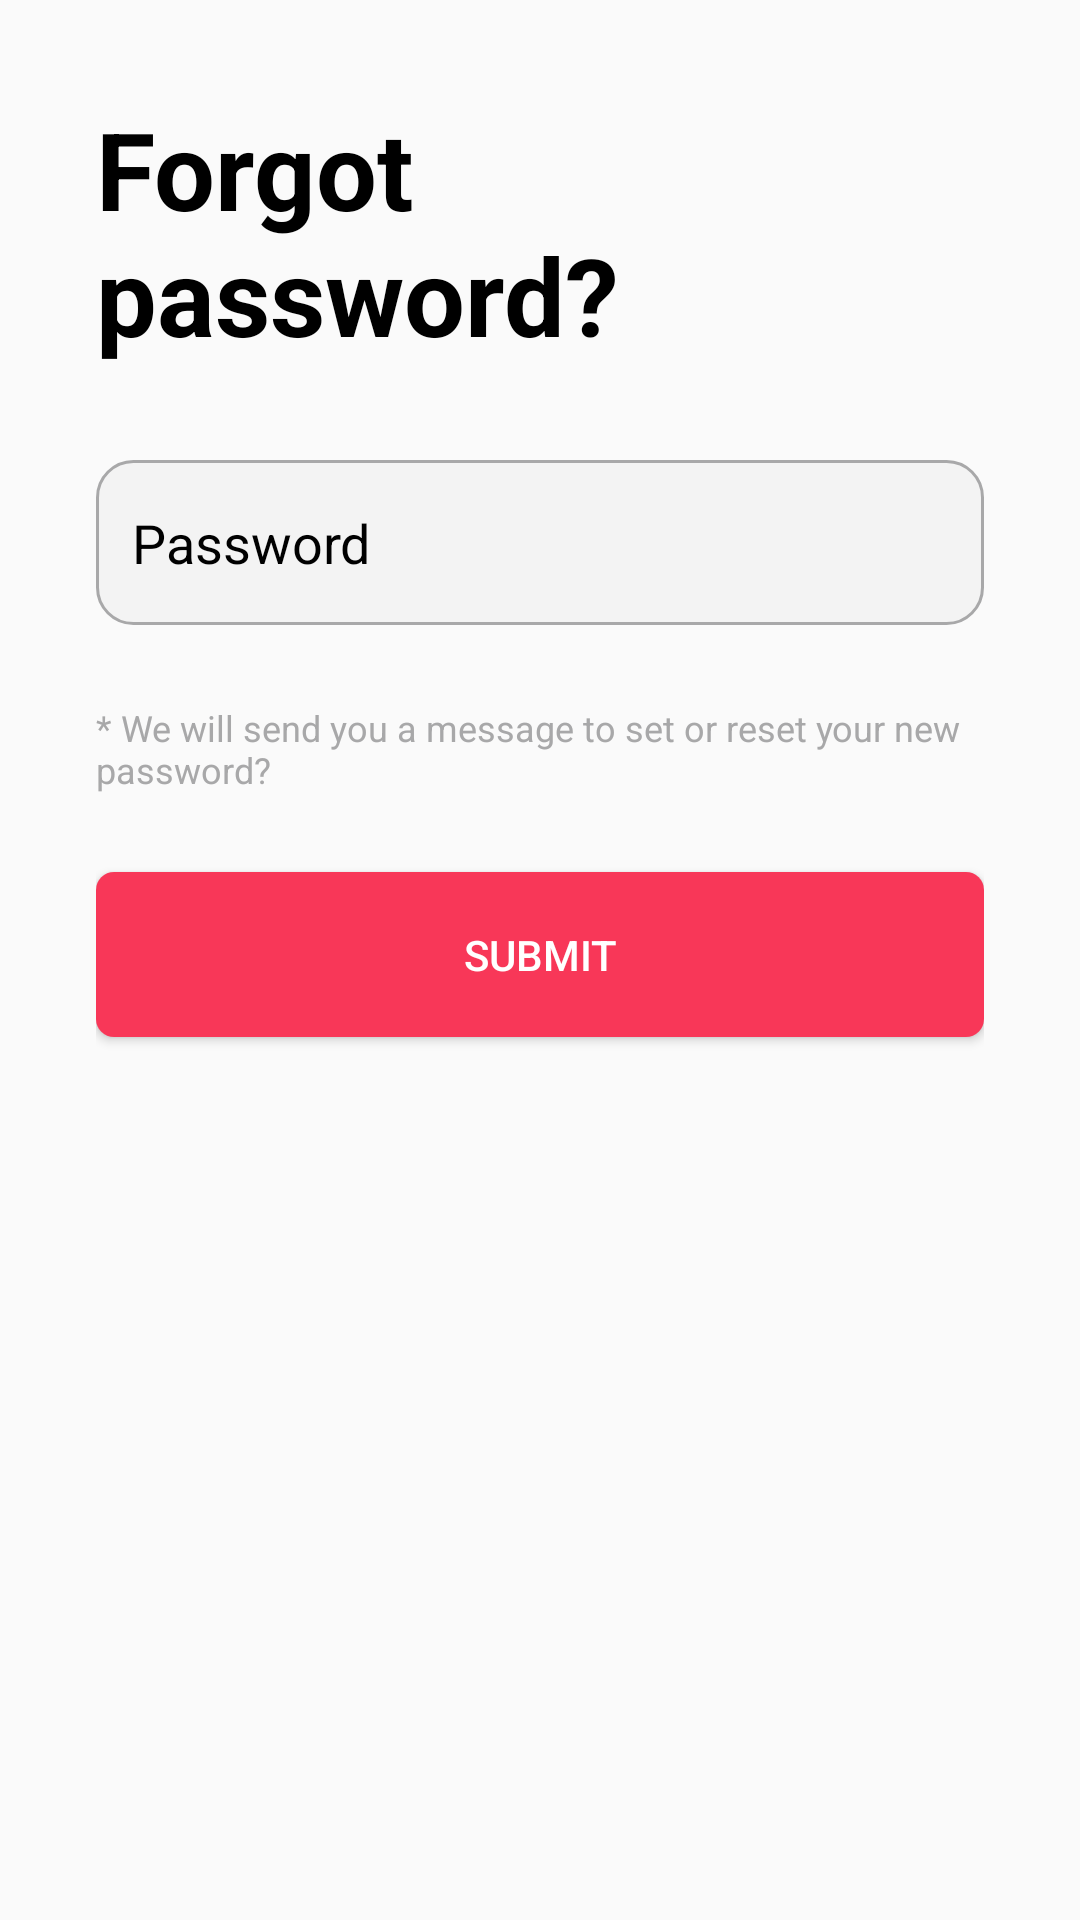

Produce the Android XML layout that renders to this screen, including the resource entries it uses.
<!-- AndroidManifest.xml: application theme Theme.Stylish -->
<!-- res/layout/activity_forgot_password.xml -->
<?xml version="1.0" encoding="utf-8"?>
<androidx.constraintlayout.widget.ConstraintLayout xmlns:android="http://schemas.android.com/apk/res/android"
    xmlns:app="http://schemas.android.com/apk/res-auto"
    xmlns:tools="http://schemas.android.com/tools"
    android:layout_width="match_parent"
    android:layout_height="match_parent"
    android:padding="@dimen/auth_padding"
    tools:context=".ui.auth.forgotPassword.ForgotPasswordActivity">

    <TextView
        android:layout_width="wrap_content"
        android:layout_height="wrap_content"
        android:text="@string/forgot_password_label"
        android:textSize="36sp"
        android:textColor="@color/black"
        android:textStyle="bold"
        app:layout_constraintTop_toTopOf="parent"
        app:layout_constraintStart_toStartOf="parent"
        android:id="@+id/welcomeBackLabel" />

    <EditText
        android:textColorHint="@color/black"
        android:textColor="@color/black"
        android:hint="Password"
        android:paddingHorizontal="12dp"
        android:layout_width="match_parent"
        android:layout_height="55dp"
        android:background="@drawable/custom_auth_input"
        app:layout_constraintTop_toBottomOf="@id/welcomeBackLabel"
        android:layout_marginTop="31dp"
        android:inputType="textPassword"
        app:layout_constraintStart_toStartOf="parent"
        android:id="@+id/passwordEditText" />

    <TextView
        android:id="@+id/forgotPassword"
        android:layout_width="wrap_content"
        android:layout_height="wrap_content"
        android:text="@string/forgot_password_desc"
        android:textColor="@color/input_stroke"
        android:textSize="12sp"
        app:layout_constraintStart_toStartOf="parent"
        app:layout_constraintTop_toBottomOf="@id/passwordEditText"
        android:layout_marginTop="26dp" />

    <Button
        android:id="@+id/loginButton"
        android:layout_width="match_parent"
        android:layout_height="55dp"
        android:background="@drawable/custom_auth_button"
        android:textColor="@color/white"
        android:text="@string/submit_label"
        app:layout_constraintTop_toBottomOf="@id/forgotPassword"
        android:layout_marginTop="26dp"
        app:layout_constraintStart_toStartOf="parent" />

</androidx.constraintlayout.widget.ConstraintLayout>
<!-- resources referenced by this layout -->
<resources>
  <color name="black">#FF000000</color>
  <color name="input_stroke">#A8A8A9</color>
  <color name="white">#FFFFFFFF</color>
  <dimen name="auth_padding">32dp</dimen>
  <!-- drawable custom_auth_button (drawable) -->
  <?xml version="1.0" encoding="utf-8"?>
  <shape android:shape="rectangle" xmlns:android="http://schemas.android.com/apk/res/android">
      <solid android:color="@color/primary" />
      <corners android:radius="6dp" />
  </shape>
  <!-- drawable custom_auth_input (drawable) -->
  <?xml version="1.0" encoding="utf-8"?>
  <shape android:shape="rectangle" xmlns:android="http://schemas.android.com/apk/res/android">
      <solid android:color="@color/input_color" />
      <stroke android:color="@color/input_stroke" android:width="1dp" />
      <corners android:radius="12dp" />
  </shape>
  <string name="forgot_password_desc">* We will send you a message to set or reset your new password?</string>
  <string name="forgot_password_label">Forgot\npassword?</string>
  <string name="submit_label">Submit</string>
  <style name="Theme.Stylish" parent="Base.Theme.Stylish" />
  <color name="primary">#F83758</color>
  <color name="input_color">#F3F3F3</color>
  <style name="Base.Theme.Stylish" parent="Theme.AppCompat.Light.NoActionBar">
          
          
      </style>
</resources>
